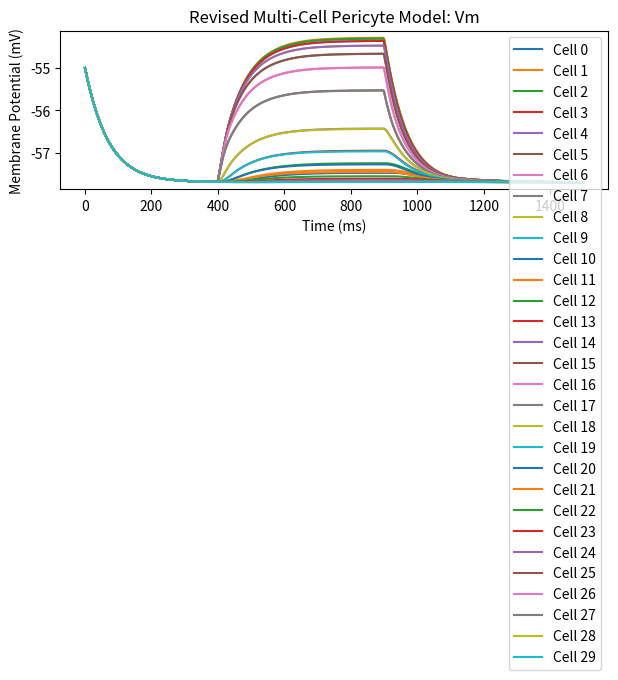

Write Python code to recreate this figure.
"""
new_multi.py (REFINED)

Multi-cell pericyte network with the refined single-cell channel set:
  - KATP, Kir2.2, TRPC3, Cav1.2, CaCC, (Nav optional), ER/mito Ca2+ 
  - Minor leaks
  - Gap junction coupling for membrane potential
  - Optional patch clamp injection
"""

import numpy as np
from scipy.integrate import solve_ivp
import matplotlib.pyplot as plt
import csv

def safe_exp(x, cmin=-100, cmax=100):
    return np.exp(np.clip(x, cmin, cmax))

# ~~~~~~~~~~~~~~~~~~~~~~~~~~~~~~~~~~~~~~~~~~~~~~~~~~~~~~~~~~~~~~~~~~~~~~
# REUSE single-cell channel definitions from new_single.py
# ~~~~~~~~~~~~~~~~~~~~~~~~~~~~~~~~~~~~~~~~~~~~~~~~~~~~~~~~~~~~~~~~~~~~~~

def kir6_1_current(V, ATP, p):
    atp_factor = 1.0/(1.0+(ATP/p['ATP_half'])**p['ATP_hill'])
    return p['g_kir6_1']*atp_factor*(V - p['E_K'])

def kir2_2_current(V, p):
    arg = (V - p['V_half_Kir2_2'])/p['slope_Kir2_2']
    act = 1.0/(1.0+safe_exp(arg))
    return p['g_kir2_2']*act*(V - p['E_K'])

def trpc3_current(V, frac_open, p):
    return p['g_trpc3']*frac_open*(V - p['E_TRPC3'])

def cav1_2_current(V, Ca_i, p):
    arg_d= -(V - p['cav_d_half'])/p['cav_d_slope']
    d_inf= 1.0/(1.0+safe_exp(arg_d))
    arg_f= (V - p['cav_f_half'])/p['cav_f_slope']
    f_inf= 1.0/(1.0+safe_exp(arg_f))
    return p['g_cav1_2']*d_inf*f_inf*(V - p['E_Ca'])

def cacc_current(V, Ca_i, p):
    top= Ca_i**p['ca_hill_cacc']
    bot= top + p['ca_half_cacc']**p['ca_hill_cacc'] +1e-30
    act= top/bot
    return p['g_cacc']*act*(V - p['E_Cl'])

def nav12_steadystates(V, p):
    arg_m= -(V - p['nav_m_half'])/p['nav_m_slope']
    m_inf= 1.0/(1.0+safe_exp(arg_m))
    arg_h= (V - p['nav_h_half'])/p['nav_h_slope']
    h_inf= 1.0/(1.0+safe_exp(arg_h))
    return m_inf, h_inf

def nav12_current(V, m_nav, h_nav, p):
    return p['g_nav1_2']*(m_nav**3)*h_nav*(V - p['E_Na'])

def leak_current(V, p):
    Ik_leak = p['g_leak_k']*(V - p['E_K'])
    Ins_leak= p['g_leak_ns']*(V - p['E_leak_ns'])
    return Ik_leak + Ins_leak

# IP3R etc
def ip3r_flux(Ca_i, Ca_er, IP3, h_ip3, p):
    d1= p['d1']
    d5= p['d5']
    m_inf= IP3/(IP3+d1+1e-12)
    n_inf= Ca_i/(Ca_i+d5+1e-12)
    p_open=(m_inf**3)*(n_inf**3)*(h_ip3**3)
    return p['v_ip3r']*p_open*(Ca_er - Ca_i)

def dh_ip3_dt(Ca_i, h_ip3, p):
    d2= p['d2']
    tau= p['tau_h']
    h_inf= d2/(d2+Ca_i+1e-12)
    return (h_inf - h_ip3)/tau

def pmca_flux(Ca_i, p):
    top= Ca_i
    bot= Ca_i + p['K_PMCA']+1e-30
    return p['v_PMCA']*(top/bot)

def serca_flux(Ca_i, p):
    top= Ca_i**2
    bot= Ca_i**2 + p['K_SERCA']**2 +1e-30
    return p['v_SERCA']*(top/bot)

def mito_fluxes(Ca_i, Ca_mito, p):
    Jup = p['v_mito']*(Ca_i/(Ca_i+p['K_mito']+1e-12))
    Jrel= p['v_mito_rel']*Ca_mito
    return Jup, Jrel

# ~~~~~~~~~~~~~~~~~~~~~~~~~~~~~~~~~~~~~~~~~~~~~~~~~~~~~~~~~~~~~~~~~~~~~~
# SINGLE-CELL ODE
# ~~~~~~~~~~~~~~~~~~~~~~~~~~~~~~~~~~~~~~~~~~~~~~~~~~~~~~~~~~~~~~~~~~~~~~
def single_cell_ode(t, y, p):
    """
    y => [V, Ca_i, ATP, Ca_ER, IP3, Ca_mito, h_ip3].
    We'll keep TRPC3_frac_open as param for now.
    """
    V, Ca_i, ATP, Ca_er, IP3, Ca_mito, h_ip3= y

    m_nav, h_nav = nav12_steadystates(V, p)
    frac_trp= p.get('TRPC3_frac_open',0.0)

    Ikatp= kir6_1_current(V, ATP, p)
    Ikir2= kir2_2_current(V, p)
    Itrp3= trpc3_current(V, frac_trp, p)
    Icav = cav1_2_current(V, Ca_i, p)
    Icacc= cacc_current(V, Ca_i, p)
    Ina  = nav12_current(V, m_nav, h_nav, p)
    Ileak= leak_current(V, p)

    I_tot= Ikatp+Ikir2+Itrp3+Icav+Icacc+Ina+Ileak
    dVdt= -I_tot/p['Cm']

    # Ca fluxes
    Jip3= ip3r_flux(Ca_i, Ca_er, IP3, h_ip3, p)
    Jpmca= pmca_flux(Ca_i, p)
    Jserc= serca_flux(Ca_i, p)
    Jleak= p['v_ER_leak']*(Ca_er - Ca_i)
    Jup, Jrel= mito_fluxes(Ca_i, Ca_mito, p)

    f_trp_ca= p.get('f_trpc3_ca', 0.1)
    Jcav_in= -Icav*p['ca_current_factor']
    Jtrp_in= -Itrp3*p['ca_current_factor']*f_trp_ca

    dCa_i= (Jcav_in + Jtrp_in
            + Jip3
            - Jpmca
            - Jserc
            + Jleak
            + (Jrel-Jup))

    dATP= 0.0
    dCaER= Jserc - Jip3 - Jleak
    dIP3 = 0.0  # or dynamic if desired
    dCaM= Jup - Jrel
    dh_ip3_= dh_ip3_dt(Ca_i, h_ip3, p)

    return [dVdt, dCa_i, dATP, dCaER, dIP3, dCaM, dh_ip3_]

# ~~~~~~~~~~~~~~~~~~~~~~~~~~~~~~~~~~~~~~~~~~~~~~~~~~~~~~~~~~~~~~~~~~~~~~
# NETWORK ODE
# ~~~~~~~~~~~~~~~~~~~~~~~~~~~~~~~~~~~~~~~~~~~~~~~~~~~~~~~~~~~~~~~~~~~~~~
def network_ode(t, Y, p, N, g_gap, inj):
    dYdt= np.zeros_like(Y)
    nv=7
    for i in range(N):
        idx0= i*nv
        idx1= idx0+nv
        yi= Y[idx0:idx1]

        # injection
        if (inj['start_index']<=i<=inj['end_index']
            and inj['t_start']<=t<=inj['t_end']):
            I_inj= inj['I_inj']
        else:
            I_inj=0.0

        dyi= single_cell_ode(t, yi, p)
        # gap junction
        V_i= yi[0]
        if i==0:
            V_left= V_i
        else:
            V_left= Y[(i-1)*nv]

        if i==N-1:
            V_right= V_i
        else:
            V_right= Y[(i+1)*nv]

        I_coup= g_gap*((V_left - V_i)+(V_right - V_i))
        dyi[0]+= I_coup/p['Cm']
        # add injection
        dyi[0]+= I_inj/p['Cm']

        dYdt[idx0:idx1]= dyi

    return dYdt

# ~~~~~~~~~~~~~~~~~~~~~~~~~~~~~~~~~~~~~~~~~~~~~~~~~~~~~~~~~~~~~~~~~~~~~~
# MAIN
# ~~~~~~~~~~~~~~~~~~~~~~~~~~~~~~~~~~~~~~~~~~~~~~~~~~~~~~~~~~~~~~~~~~~~~~
if __name__=="__main__":
    N=30
    g_gap= 0.05
    inj_dict= {
        'start_index': 5,
        'end_index': 17,
        'I_inj': 0.05,
        't_start': 400,
        't_end':   900
    }

    # Similar parameters as revised new_single
    params= {
        'Cm': 1.0,
        # minor leaks
        'g_leak_k': 0.005,
        'g_leak_ns':0.01,
        'E_leak_ns':-20.0,
        # KATP
        'g_kir6_1':0.2,
        'ATP_half':0.2,
        'ATP_hill':2.0,
        # Kir2.2
        'g_kir2_2':0.01,
        'V_half_Kir2_2':-70,
        'slope_Kir2_2':10,
        # TRPC3
        'g_trpc3':0.05,
        'E_TRPC3':0.0,
        'TRPC3_frac_open':0.0,
        'f_trpc3_ca':0.1,
        # Cav1.2
        'g_cav1_2':0.15,
        'E_Ca':60.0,
        'cav_d_half':-20.0,
        'cav_d_slope':6.0,
        'cav_f_half':-40.0,
        'cav_f_slope':6.0,
        # CaCC
        'g_cacc':0.1,
        'E_Cl':-30.0,
        'ca_half_cacc':0.0005,
        'ca_hill_cacc':2.0,
        # Nav
        'g_nav1_2':0.0,
        'E_Na':60.0,
        'nav_m_half':-25.0,
        'nav_m_slope':5.0,
        'nav_h_half':-65.0,
        'nav_h_slope':7.0,
        # IP3R
        'd1':0.13,
        'd2':1.049,
        'd5':0.082,
        'v_ip3r':0.3,
        'tau_h':2.0,
        # pumps
        'v_PMCA':0.1,
        'K_PMCA':0.0003,
        'v_SERCA':0.2,
        'K_SERCA':0.0003,
        'v_ER_leak':0.01,
        # Mito
        'v_mito':0.02,
        'K_mito':0.01,
        'v_mito_rel':0.01,
        # Reversal
        'E_K':-85.0,
        'ca_current_factor':0.01
    }

    # Each cell: [V, Ca_i, ATP, Ca_ER, IP3, Ca_mito, h_ip3]
    # Start near –55 mV, 0.1 µM Ca
    y0_cell= [-55.0, 0.0001, 1.0, 0.3, 0.0, 0.0001, 0.8]
    Y0= np.tile(y0_cell, N)

    t_span= (0,1500)
    t_eval= np.linspace(0,1500,1501)
    sol= solve_ivp(lambda t, Y: network_ode(t, Y, params, N, g_gap, inj_dict),
                   t_span, Y0, t_eval=t_eval, method='LSODA')

    time= sol.t
    Y_sol= sol.y

    # Extract V
    nvar=7
    V_all= []
    for i in range(N):
        V_all.append( Y_sol[i*nvar,:] )

    # log
    with open("new_multi_voltage_log.csv","w",newline="") as f:
        w= csv.writer(f)
        w.writerow(["time_ms","Cell0_V"])
        for i in range(len(time)):
            if i%10==0:
                w.writerow([time[i], V_all[0][i]])

    # Plot
    plt.figure()
    for i in range(N):
        plt.plot(time, V_all[i], label=f'Cell {i}')
    plt.title('Revised Multi-Cell Pericyte Model: Vm')
    plt.xlabel('Time (ms)')
    plt.ylabel('Membrane Potential (mV)')
    plt.legend()
    plt.tight_layout()
    plt.show()

    # If you want to see Ca_i for each cell similarly:
    # ...
